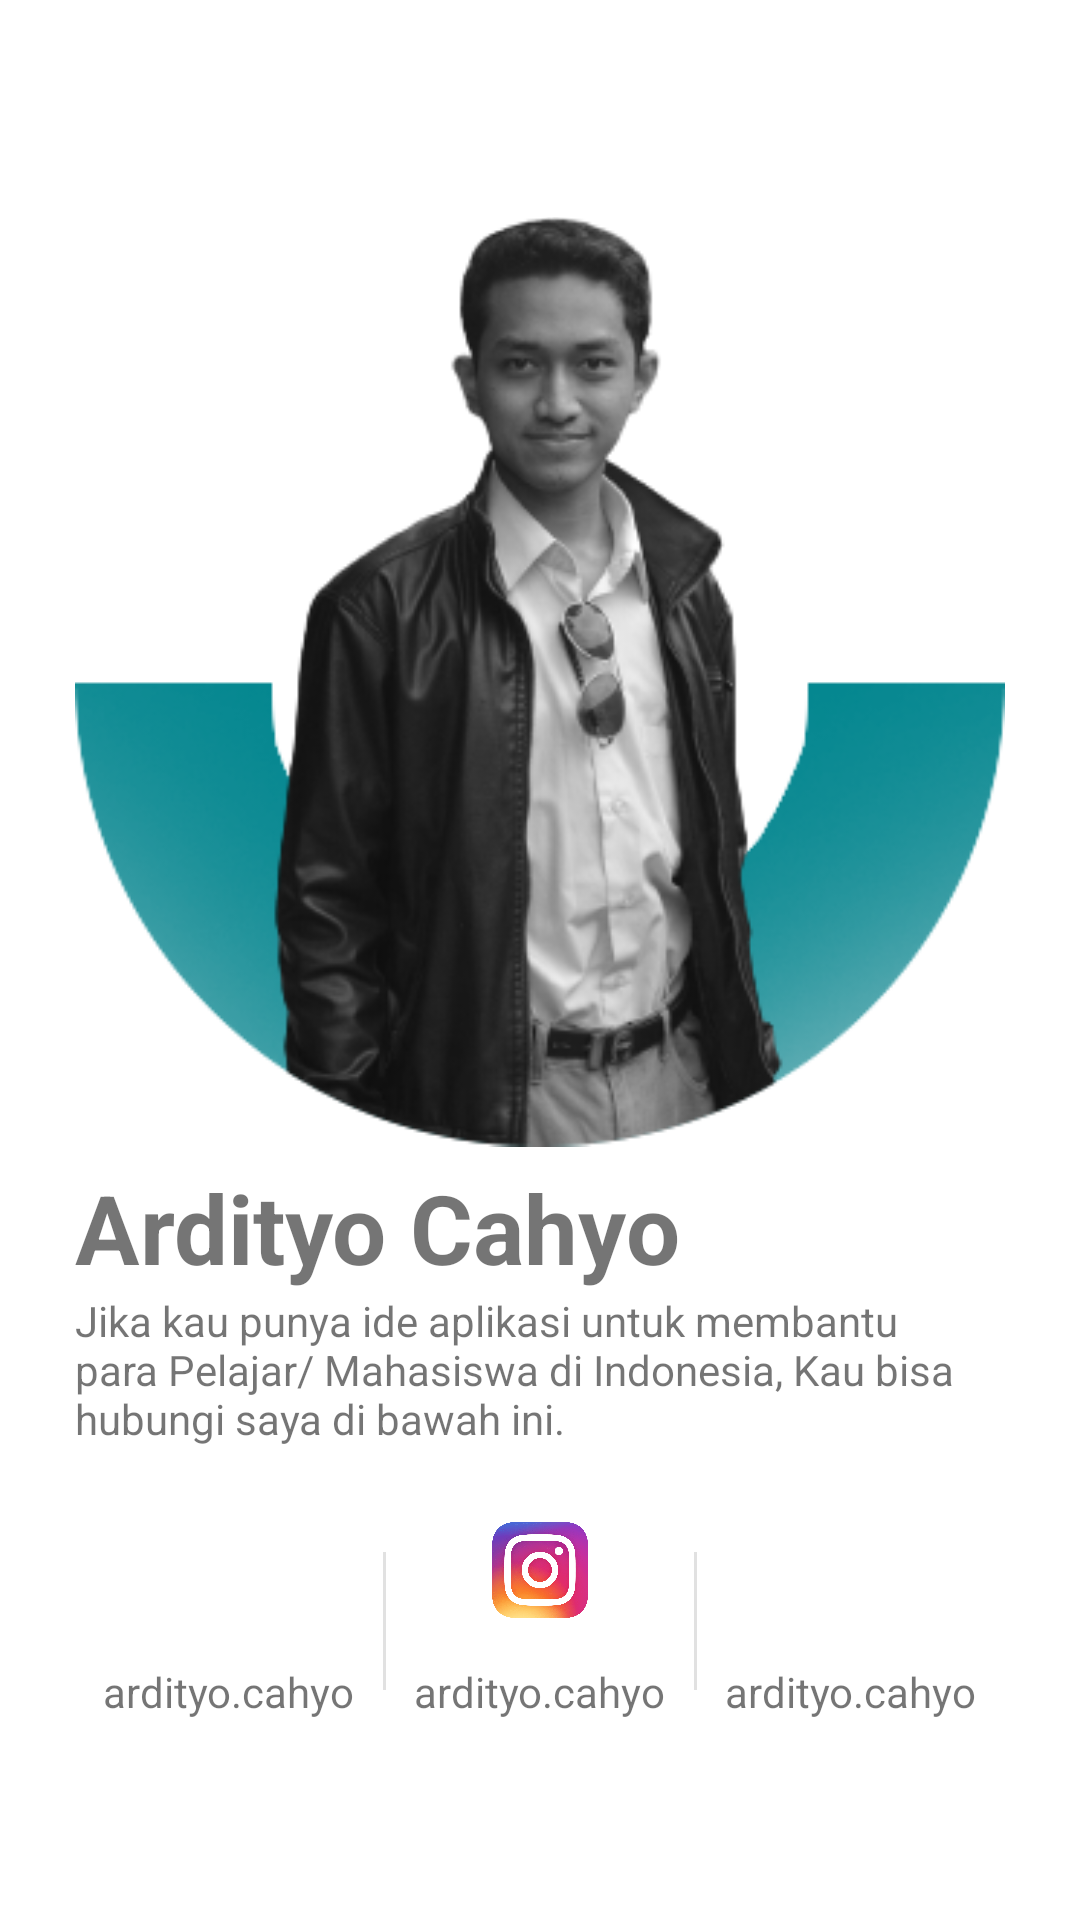

This screen was rendered from an Android layout file. Write that file and the resources it references.
<!-- AndroidManifest.xml: activity theme Theme.ScribdViewer.NoActionBar -->
<!-- res/layout/activity_about.xml -->
<?xml version="1.0" encoding="utf-8"?>
<FrameLayout xmlns:android="http://schemas.android.com/apk/res/android"
    xmlns:app="http://schemas.android.com/apk/res-auto"
    xmlns:tools="http://schemas.android.com/tools"
    android:layout_width="match_parent"
    android:layout_height="match_parent"
    android:padding="25dp">

    <LinearLayout
        android:layout_width="wrap_content"
        android:layout_height="wrap_content"
        android:layout_gravity="center"
        android:orientation="vertical">

        <ImageView
            android:layout_width="wrap_content"
            android:layout_height="wrap_content"
            android:layout_gravity="center"
            android:src="@drawable/img_profile"/>

        <TextView
            android:layout_width="wrap_content"
            android:layout_height="wrap_content"
            android:text="Ardityo Cahyo"
            android:textSize="32sp"
            android:textStyle="bold"/>

        <TextView
            android:layout_width="wrap_content"
            android:layout_height="wrap_content"
            android:text="Jika kau punya ide aplikasi untuk membantu para Pelajar/ Mahasiswa di Indonesia, Kau bisa hubungi saya di bawah ini." />

        <LinearLayout
            android:layout_width="match_parent"
            android:layout_height="wrap_content"
            android:layout_marginTop="25dp"
            android:orientation="horizontal">

            <LinearLayout
                android:layout_width="0dp"
                android:layout_height="wrap_content"
                android:layout_weight="1"
                android:layout_gravity="center"
                android:gravity="center"
                android:orientation="vertical">

                <ImageView
                    android:layout_width="32dp"
                    android:layout_height="32dp"
                    android:layout_marginBottom="15dp"
                    android:src="@drawable/img_facebook"/>

                <TextView
                    android:layout_width="wrap_content"
                    android:layout_height="wrap_content"
                    android:text="ardityo.cahyo" />

            </LinearLayout>

            <View
                android:layout_width="1dp"
                android:layout_height="match_parent"
                android:layout_marginTop="10dp"
                android:layout_marginBottom="10dp"
                android:background="#86C6C6C6" />

            <LinearLayout
                android:layout_width="0dp"
                android:layout_height="wrap_content"
                android:layout_weight="1"
                android:layout_gravity="center"
                android:gravity="center"
                android:orientation="vertical">

                <ImageView
                    android:layout_width="32dp"
                    android:layout_height="32dp"
                    android:layout_marginBottom="15dp"
                    android:src="@drawable/img_insta"/>

                <TextView
                    android:layout_width="wrap_content"
                    android:layout_height="wrap_content"
                    android:text="ardityo.cahyo" />

            </LinearLayout>

            <View
                android:layout_width="1dp"
                android:layout_height="match_parent"
                android:layout_marginTop="10dp"
                android:layout_marginBottom="10dp"
                android:background="#86C6C6C6" />

            <LinearLayout
                android:layout_width="0dp"
                android:layout_height="wrap_content"
                android:layout_weight="1"
                android:layout_gravity="center"
                android:gravity="center"
                android:orientation="vertical">

                <ImageView
                    android:layout_width="32dp"
                    android:layout_height="32dp"
                    android:layout_marginBottom="15dp"
                    android:src="@drawable/img_telegram"/>

                <TextView
                    android:layout_width="wrap_content"
                    android:layout_height="wrap_content"
                    android:text="ardityo.cahyo" />

            </LinearLayout>

        </LinearLayout>

    </LinearLayout>

</FrameLayout>
<!-- resources referenced by this layout -->
<resources>
  <!-- drawable img_insta: png bitmap (drawable, 407574 bytes) -->
  <!-- drawable img_profile: png bitmap (drawable, 67390 bytes) -->
  <style name="Theme.ScribdViewer.NoActionBar">
          <item name="windowActionBar">false</item>
          <item name="windowNoTitle">true</item>
      </style>
</resources>
